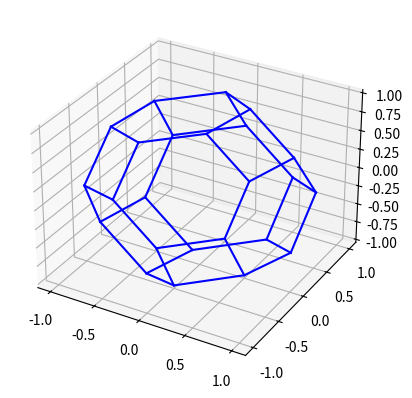
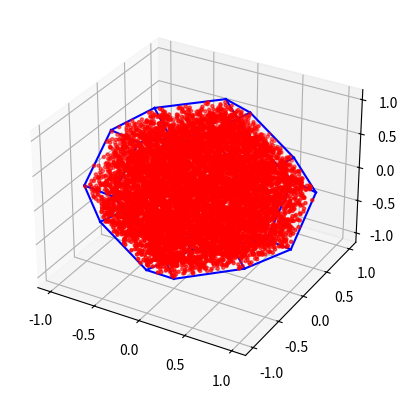

These charts were generated, in order, by the following Python code:
import numpy as np
import matplotlib.pyplot as plt
from mpl_toolkits.mplot3d import Axes3D


def IsInIrreducibleWedge(k):
    return (k[2] >= 0.0 and k[2] <= k[1] and k[1] <= k[0] and k[0] <= 1.0) and \
        (np.sum(k) <= 3.0/2.0)


def is_in_fcc_bz(k):
    kx, ky, kz = k
    cond_1 = abs(kx) <= 1.0 and abs(ky) <= 1.0 and abs(kz) <= 1.0
    cond_2 = abs(kx) + abs(ky) + abs(kz) <= 3.0 / 2.0

    return cond_1 and cond_2

def Monkhorst_Pack(Nk1: int, Nk2: int, Nk3: int, irreducible_wedge=True) -> np.ndarray:
    b_1 = np.array([-1, 1, 1])
    b_2 = np.array([1, -1, 1])
    b_3 = np.array([1, 1, -1])
    list_k = []
    for i in range(0, Nk1):
        u_1 = i/Nk1
        for j in range(0, Nk2):
            u_2 = j/Nk2
            for k in range(0, Nk3):
                u_3 = k/Nk3
                k = u_1*b_1 + u_2*b_2 + u_3*b_3
                list_k.append(k)
    if irreducible_wedge:
        list_k = [x for x in list_k if IsInIrreducibleWedge(x)]
    # print(f"Number of kpoints in the irreducible wedge MP: {len(list_k)}")
    return np.array(list_k)

# def Monkhorst_Pack(Nk1: int, Nk2: int, Nk3: int, irreducible_wedge=True) -> np.ndarray:
#     b_1 = np.array([-1, 1, 1])
#     b_2 = np.array([1, -1, 1])
#     b_3 = np.array([1, 1, -1])
#     list_k = []
#     for i in range(0, Nk1):
#         u_1 = (2 * i - Nk1 + 1) / (2 * Nk1)
#         for j in range(0, Nk2):
#             u_2 = (2 * j - Nk2 + 1) / (2 * Nk2)
#             for k in range(0, Nk3):
#                 u_3 = (2 * k - Nk3 + 1) / (2 * Nk3)
#                 k = u_1 * b_1 + u_2 * b_2 + u_3 * b_3
#                 list_k.append(k)
#     if irreducible_wedge:
#         list_k = [x for x in list_k if IsInIrreducibleWedge(x)]
#     print(f"Number of kpoints in the irreducible wedge MP: {len(list_k)}")
#     return np.array(list_k)


def plot_segment(dot_1, dot_2, ax):
    ax.plot3D([dot_1[0], dot_2[0]], [dot_1[1], dot_2[1]],
              [dot_1[2], dot_2[2]], c='b')


def plot_bz_outline(ax):
    y_max_xp = 2.0 * np.array([1/4,  1/2,  0])
    y_max_xm = 2.0 * np.array([-1/4, 1/2,  0])
    y_max_zp = 2.0 * np.array([0,    1/2,  1/4])
    y_max_zm = 2.0 * np.array([0,    1/2,  -1/4])
    y_min_xp = 2.0 * np.array([1/4,  -1/2,  0])
    y_min_xm = 2.0 * np.array([-1/4, -1/2,  0])
    y_min_zp = 2.0 * np.array([0,    -1/2,  1/4])
    y_min_zm = 2.0 * np.array([0,    -1/2,  -1/4])

    x_max_yp = 2.0 * np.array([1/2, 1/4,   0])
    x_max_ym = 2.0 * np.array([1/2, -1/4,  0])
    x_max_zp = 2.0 * np.array([1/2, 0,     1/4])
    x_max_zm = 2.0 * np.array([1/2, 0,     -1/4])

    x_min_yp = 2.0 * np.array([-1/2, 1/4,   0])
    x_min_ym = 2.0 * np.array([-1/2, -1/4,  0])
    x_min_zp = 2.0 * np.array([-1/2, 0,     1/4])
    x_min_zm = 2.0 * np.array([-1/2, 0,     -1/4])

    z_max_yp = 2.0 * np.array([0,    1/4,   1/2])
    z_max_ym = 2.0 * np.array([0,    -1/4,  1/2])
    z_max_xp = 2.0 * np.array([1/4,  0,     1/2])
    z_max_xm = 2.0 * np.array([-1/4, 0,     1/2])
    z_min_yp = 2.0 * np.array([0,    1/4,   -1/2])
    z_min_ym = 2.0 * np.array([0,    -1/4,  -1/2])
    z_min_xp = 2.0 * np.array([1/4,  0,     -1/2])
    z_min_xm = 2.0 * np.array([-1/4, 0,     -1/2])
    all_lines = [
        [y_max_zm, y_max_xm],  # ymax square
        [y_max_xm, y_max_zp],
        [y_max_zp, y_max_xp],
        [y_max_xp, y_max_zm],
        [z_max_ym, z_max_xm],  # zmax square
        [z_max_xm, z_max_yp],
        [z_max_yp, z_max_xp],
        [z_max_xp, z_max_ym],
        [x_max_ym, x_max_zm],  # xmax square
        [x_max_zm, x_max_yp],
        [x_max_yp, x_max_zp],
        [x_max_zp, x_max_ym],
        [y_min_zm, y_min_xm],  # ymin square
        [y_min_xm, y_min_zp],
        [y_min_zp, y_min_xp],
        [y_min_xp, y_min_zm],
        [z_min_ym, z_min_xm],  # zmin square
        [z_min_xm, z_min_yp],
        [z_min_yp, z_min_xp],
        [z_min_xp, z_min_ym],
        [x_min_ym, x_min_zm],  # xmin square
        [x_min_zm, x_min_yp],
        [x_min_yp, x_min_zp],
        [x_min_zp, x_min_ym],
        [x_max_zp, z_max_xp],  # Here start the link between square, from xmax
        [x_max_zm, z_min_xp],
        [x_max_yp, y_max_xp],
        [x_max_ym, y_min_xp],
        [x_min_zp, z_max_xm],  # From xmin
        [x_min_zm, z_min_xm],
        [x_min_yp, y_max_xm],
        [x_min_ym, y_min_xm],
        [z_max_yp, y_max_zp],  # The others
        [z_max_ym, y_min_zp],
        [z_min_yp, y_max_zm],
        [z_min_ym, y_min_zm]
    ]
    for lines in all_lines:
        plot_segment(lines[0], lines[1], ax)



def RandomKPointsIrreducibleWedge(Npoints, plot=False):
    kpointsBZ = []
    kpoints_notBZ = []
    while len(kpointsBZ) < Npoints:
        k = np.random.uniform(-1.0, 1.0, 3)
        if IsInIrreducibleWedge(k):
            kpointsBZ.append(k)
        else:
            kpoints_notBZ.append(k)
    if plot:
        fig = plt.figure()
        ax = fig.add_subplot(111, projection='3d')
        plot_bz_outline(ax)
        ax.scatter([k[0] for k in kpointsBZ], [k[1]
                for k in kpointsBZ], [k[2] for k in kpointsBZ], c='r', marker='.')
        # ax.scatter([k[0] for k in kpoints_notBZ], [k[1]
        #            for k in kpoints_notBZ], [k[2] for k in kpoints_notBZ], c='b', alpha=0.25)
        plt.show()
    return kpointsBZ

def RandomKpointsFullBZ(Npoints, plot=False):
    kpointsBZ = []
    kpoints_notBZ = []
    while len(kpointsBZ) < Npoints:
        k = np.random.uniform(-1.0, 1.0, 3)
        if is_in_fcc_bz(k):
            kpointsBZ.append(k)
        else:
            kpoints_notBZ.append(k)
    if plot:
        fig = plt.figure()
        ax = fig.add_subplot(111, projection='3d')
        plot_bz_outline(ax)
        ax.scatter([k[0] for k in kpointsBZ], [k[1]
                for k in kpointsBZ], [k[2] for k in kpointsBZ], c='r', marker='.')
        # ax.scatter([k[0] for k in kpoints_notBZ], [k[1]
        #            for k in kpoints_notBZ], [k[2] for k in kpoints_notBZ], c='b', alpha=0.25)
        plt.show()
    return kpointsBZ

def comparison(Nk):
    k_random = RandomKPointsIrreducibleWedge(Nk, plot=False)
    k_Monkhorst = Monkhorst_Pack(10, 10, 10)
    k_Monkhorst = [x for x in k_Monkhorst if IsInIrreducibleWedge(x)]
    fig = plt.figure()
    ax = fig.add_subplot(111, projection='3d')
    plot_bz_outline(ax)
    # ax.scatter([k[0] for k in k_random], [k[1]
    #         for k in k_random], [k[2] for k in k_random], c='r', marker='.', alpha=0.85)
    ax.scatter([k[0] for k in k_Monkhorst], [k[1]
            for k in k_Monkhorst], [k[2] for k in k_Monkhorst], c='b', marker='+')
    print(f"Number of kpoints in the irreducible wedge Mon: {len(k_Monkhorst)}")
    plt.show()


if __name__ == "__main__":
    Nk1 = 8
    Nk2 = 8
    Nk3 = 8
    list_k = Monkhorst_Pack(Nk1, Nk2, Nk3)
    fig = plt.figure()
    ax = fig.add_subplot(111, projection='3d')
    plot_bz_outline(ax)
    # ax.scatter(list_k[:, 0], list_k[:, 1], list_k[:, 2], c='r', s=4)
    RandomKpointsFullBZ(10000, plot=True)
    plt.show()
    # RandomKPointsIrreducibleWedge(5000, plot=True)
    # comparison(150)
